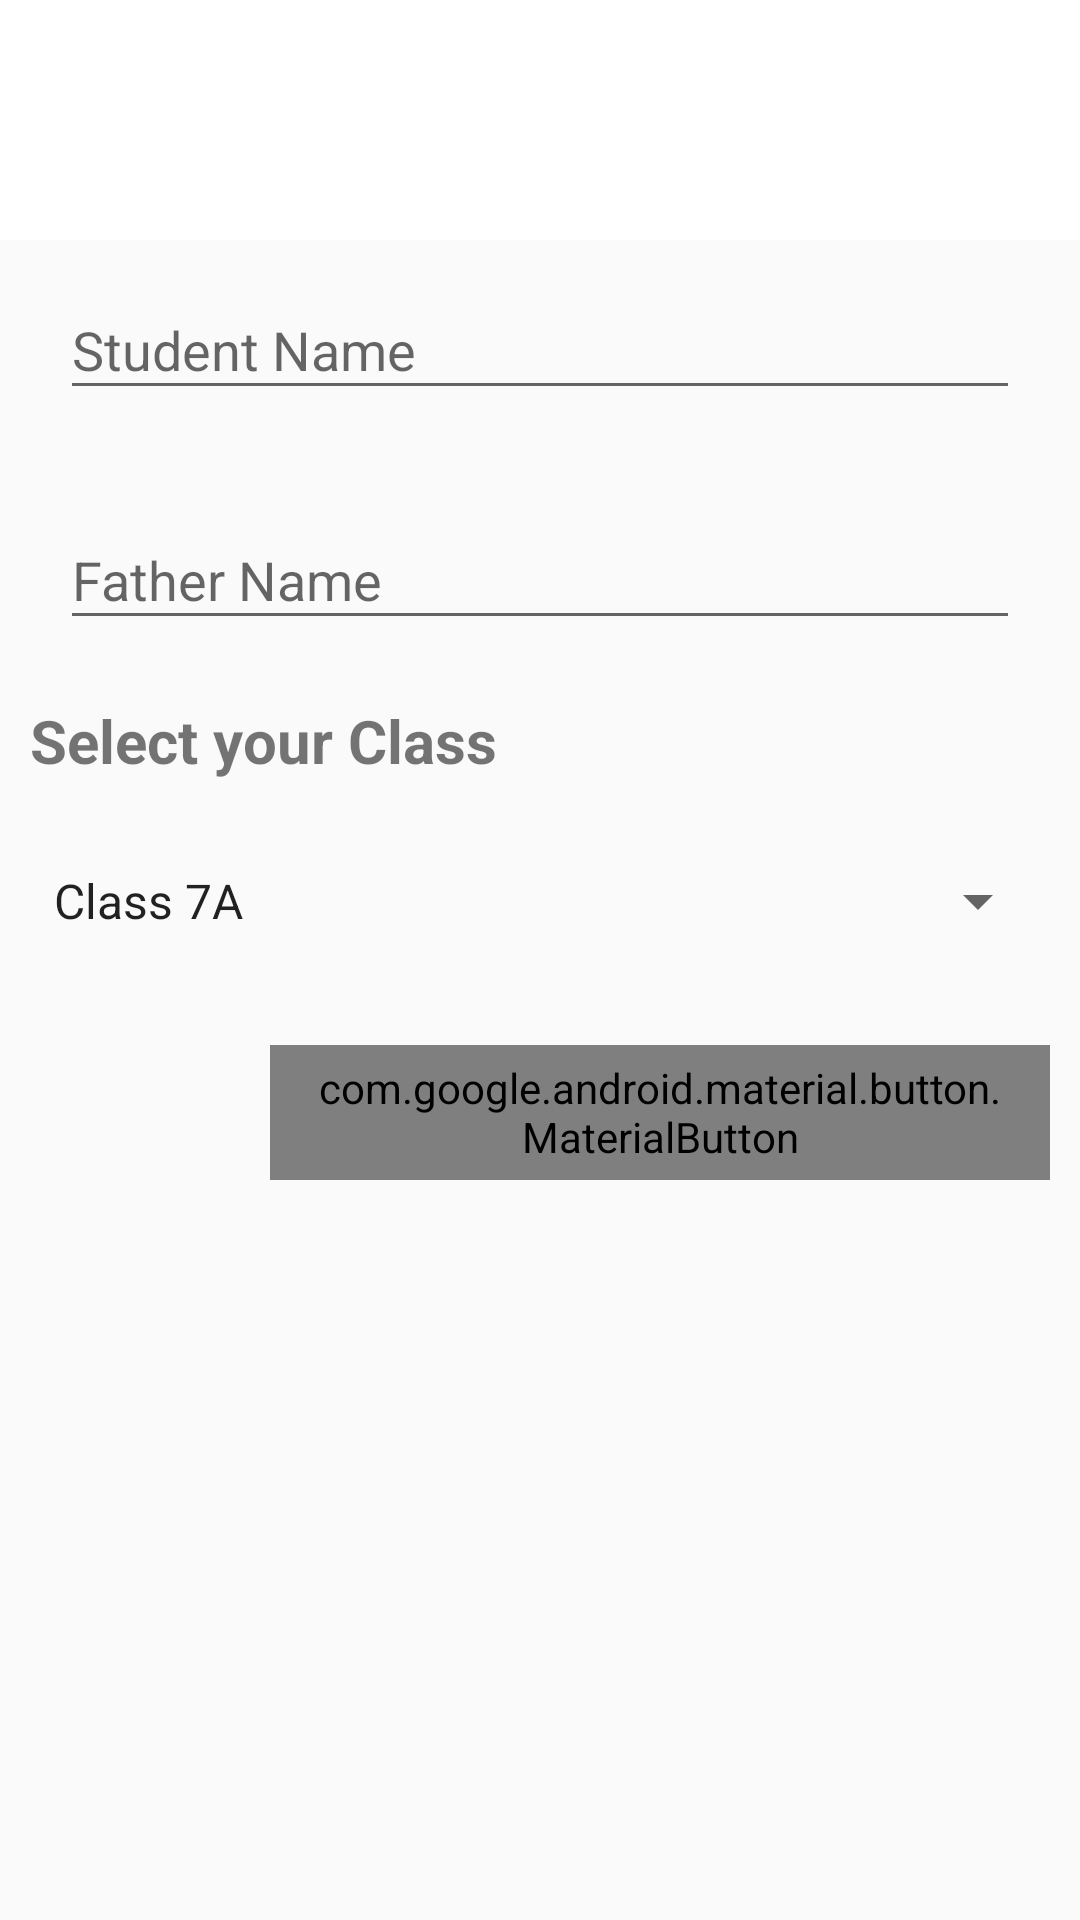

Layout XML and referenced resources for this Android screen:
<!-- AndroidManifest.xml: application theme AppTheme -->
<!-- res/layout/activity_login_.xml -->
<?xml version="1.0" encoding="utf-8"?>
<LinearLayout xmlns:android="http://schemas.android.com/apk/res/android"
    xmlns:app="http://schemas.android.com/apk/res-auto"
    xmlns:tools="http://schemas.android.com/tools"
    android:layout_width="match_parent"
    android:layout_height="match_parent"
    android:orientation="vertical"
    tools:context=".Parents.Login_Activity">

    <android.support.v7.widget.Toolbar
        android:layout_width="match_parent"
        android:id="@+id/parentsToolbar"
        android:layout_height="80dp"
        app:titleMargins="20dp"
        app:logo="@drawable/parents_home_page"
        android:title="Welcome"
        android:background="#ffff"
        android:theme="@style/ThemeOverlay.AppCompat.Light">

    </android.support.v7.widget.Toolbar>

    <ProgressBar
        android:visibility="gone"
        android:layout_width="match_parent"
        android:layout_height="wrap_content"
        android:id="@+id/loginProgressBar"/>

    <android.support.design.widget.TextInputLayout
        android:layout_width="match_parent"
        android:id="@+id/name_input_layout"
        android:layout_margin="10dp"
        app:boxBackgroundMode="outline"
        app:boxStrokeColor="@color/colorAccent"
        android:layout_height="wrap_content"
        android:hint="Student Name">

        <EditText
            android:layout_margin="10dp"
            android:layout_width="match_parent"
            android:layout_height="match_parent"
            android:id="@+id/editTextStudentName"
            />

    </android.support.design.widget.TextInputLayout>

    <android.support.design.widget.TextInputLayout
        android:layout_width="match_parent"
        app:boxBackgroundMode="outline"
        android:id="@+id/father_input_layout"
        android:layout_margin="10dp"
        android:layout_height="wrap_content"
        android:hint="Father Name">

        <EditText
            android:layout_margin="10dp"
            android:layout_width="match_parent"
            android:layout_height="match_parent"
            android:id="@+id/editTextStudentFatherName"/>

    </android.support.design.widget.TextInputLayout>

    <TextView android:layout_height="wrap_content"
        android:layout_width="match_parent"
        android:text="Select your Class"
        android:textStyle="bold"
        android:layout_marginLeft="10dp"
        android:textSize="20sp">
    </TextView>

        <Spinner
            android:layout_width="match_parent"
            android:layout_height="60dp"
            android:layout_margin="10dp"
            android:spinnerMode="dropdown"
            android:entries="@array/login_id"
            android:id="@+id/LoginSpinnerText">

        </Spinner>

    <android.support.design.button.MaterialButton
        android:layout_width="match_parent"
        android:layout_height="45dp"
        android:id="@+id/loginParentButton"
        android:textAppearance="@style/Widget.MaterialComponents.Button"
        style="@style/ButtonTheme"
        app:cornerRadius="5dp"
        android:layout_marginTop="8dp"
        android:layout_marginLeft="90dp"
        android:layout_marginRight="10dp"
        android:text="Start"
        android:textSize="18sp"/>
</LinearLayout>
<!-- resources referenced by this layout -->
<resources>
  <array name="login_id">
          <item name="Class_7A">Class 7A</item>
          <item name="Class_7B">Class 7B</item>
          <item name="Class_7C">Class 7C</item>
          <item name="Class 8A">Class 8A</item>
          <item name="Class_8B">Class 8B</item>
          <item name="Class_8C">Class 8C</item>
          <item name="Class_8D">Class 8D</item>
      </array>
  <color name="colorAccent">#448ad6</color>
  <style name="ButtonTheme" parent="Widget.MaterialComponents.Button.UnelevatedButton">
          <item name="colorAccent">@color/colorPrimaryDark</item>
          <item name="backgroundTint">@color/colorPrimaryDark</item>
  
      </style>
  <style name="AppTheme" parent="Theme.AppCompat.Light.NoActionBar">
          
          <item name="colorPrimary">@color/colorPrimary</item>
          <item name="colorPrimaryDark">@color/colorPrimaryDark</item>
          <item name="colorAccent">@color/colorAccent</item>
      </style>
  <color name="colorPrimaryDark">#0277BD</color>
  <color name="colorPrimary">#039BE5</color>
</resources>
